Run: headless pygame with SDL's dummy video driver; simulated clock (each Clock.tick advances the game by its frame time, no real sleeping); random seed 0; keys injected as events and as key.get_pressed() state; mouse plan: one left click at the window centre at the start of phase 2, then a move to the lower-right quarter at the start of phase 3.
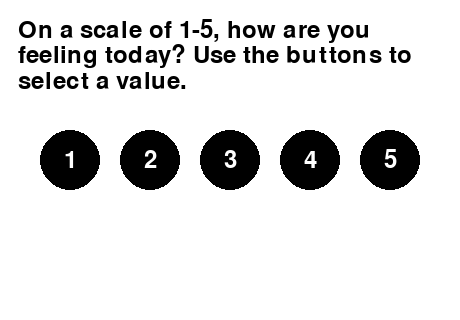
Frame 1 of 4 · flips 1–60 · no input
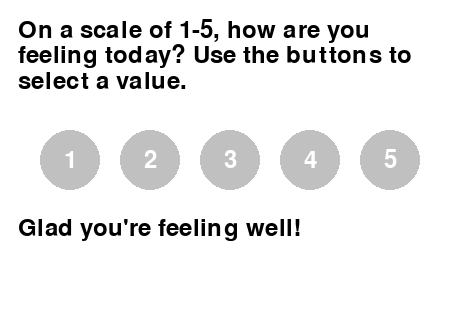
Frame 2 of 4 · flips 61–180 · clicked the window centre · tapped SPACE, RETURN · held RIGHT (→), D
Frame 3 of 4 · flips 181–300 · moved the mouse to the lower-right quarter · held DOWN (↓), S · screen same as frame 1, image omitted
Frame 4 of 4 · flips 301–420 · held LEFT (←), A, UP (↑), W · screen unchanged from frame 3, image omitted

The pygame program that drew these frames:

# Makeathon 2024 project
# Utku, Sid, Andrew, Ethan

import pygame
import sys

pygame.init()

width, height = 460, 320
padding = 18
safe_width = width - 2 * padding
safe_height = height - 2 * padding
screen = pygame.display.set_mode((width, height))
pygame.display.set_caption("Makeathon 2024")

text_area_top = (padding, padding, safe_width, safe_height * 0.3)
text_area_bottom = (padding, padding + safe_height * 0.7, safe_width, safe_height * 0.3)

WHITE = (255, 255, 255)
BLACK = (0, 0, 0)
GREEN = (0, 255, 0)
GRAY = (192, 192, 192)

font = pygame.font.SysFont(None, 36)

buttons = [1, 2, 3, 4, 5]
clicked = [False for button in buttons]
button_radius = 30
button_spacing = 20
button_y = padding + safe_height * 0.5

time_status = 2
happiness_threshold = 3

selected_answer = None
status_message_timer = 0

clock = pygame.time.Clock()  # Create a clock object

def render_text_with_wrap(text, font, color, rect, surface):
    words = text.split(' ')
    wrapped_lines = []
    line = ''
    for word in words:
        test_line = line + word + ' '
        if font.size(test_line)[0] <= rect.width:
            line = test_line
        else:
            wrapped_lines.append(line)
            line = word + ' '
    wrapped_lines.append(line)

    y = rect.top
    for wrapped_line in wrapped_lines:
        rendered_line = font.render(wrapped_line, True, color)
        surface.blit(rendered_line, (rect.left, y))
        y += font.size(wrapped_line)[1]

def draw_buttons(buttons):
    button_positions = []
    total_button_width = len(buttons) * (button_radius * 2 + button_spacing) - button_spacing
    x_start = (width - total_button_width) / 2 + button_radius
    for i, button in enumerate(buttons):
        x = x_start + (button_radius * 2 + button_spacing) * i
        if selected_answer is None:
            pygame.draw.circle(screen, GREEN if clicked[i] else BLACK, (x, button_y), button_radius)
        else:
            pygame.draw.circle(screen, GRAY, (x, button_y), button_radius)
        text = font.render(str(button), True, WHITE)
        text_rect = text.get_rect(center=(x, button_y))
        screen.blit(text, text_rect)
        button_positions.append((x, button_y))
    return button_positions

def check_click_button(button_positions, mouse_pos, mouse_down):
    global selected_answer
    if selected_answer is None:
        for i, pos in enumerate(button_positions):
            x, y = pos
            distance = ((mouse_pos[0] - x) ** 2 + (mouse_pos[1] - y) ** 2) ** 0.5
            if distance <= button_radius:
                if mouse_down:
                    clicked[i] = True
                else:
                    if clicked[i] is True:
                        selected_answer = buttons[i]
                    clicked[i] = False

def handle_status_message():
    global status_message_timer, selected_answer
    status_message_timer += 1
    if status_message_timer >= time_status * 60:  # Convert seconds to frames
        selected_answer = None
        status_message_timer = 0
        for i in range(len(clicked)):
            clicked[i] = False

running = True
while running:
    for event in pygame.event.get():
        if event.type == pygame.QUIT:
            running = False
        elif event.type == pygame.MOUSEBUTTONDOWN:
            mouse_pos = pygame.mouse.get_pos()
            check_click_button(button_positions, mouse_pos, True)
        elif event.type == pygame.MOUSEBUTTONUP:
            mouse_pos = pygame.mouse.get_pos()
            check_click_button(button_positions, mouse_pos, False)

    screen.fill(WHITE)

    text_top = "On a scale of 1-5, how are you feeling today? Use the buttons to select a value."
    text_bottom = ""
    
    render_text_with_wrap(text_top, font, BLACK, pygame.Rect(text_area_top), screen)
    button_positions = draw_buttons(buttons)

    if selected_answer is not None:
        if selected_answer >= happiness_threshold:
            text_bottom = "Glad you're feeling well!"
        else:
            text_bottom = "Sorry you're not feeling well."
        handle_status_message()
        render_text_with_wrap(text_bottom, font, BLACK, pygame.Rect(text_area_bottom), screen)

    pygame.display.flip()
    
    clock.tick(60)  # Cap the frame rate at 60 FPS

pygame.quit()
sys.exit()
